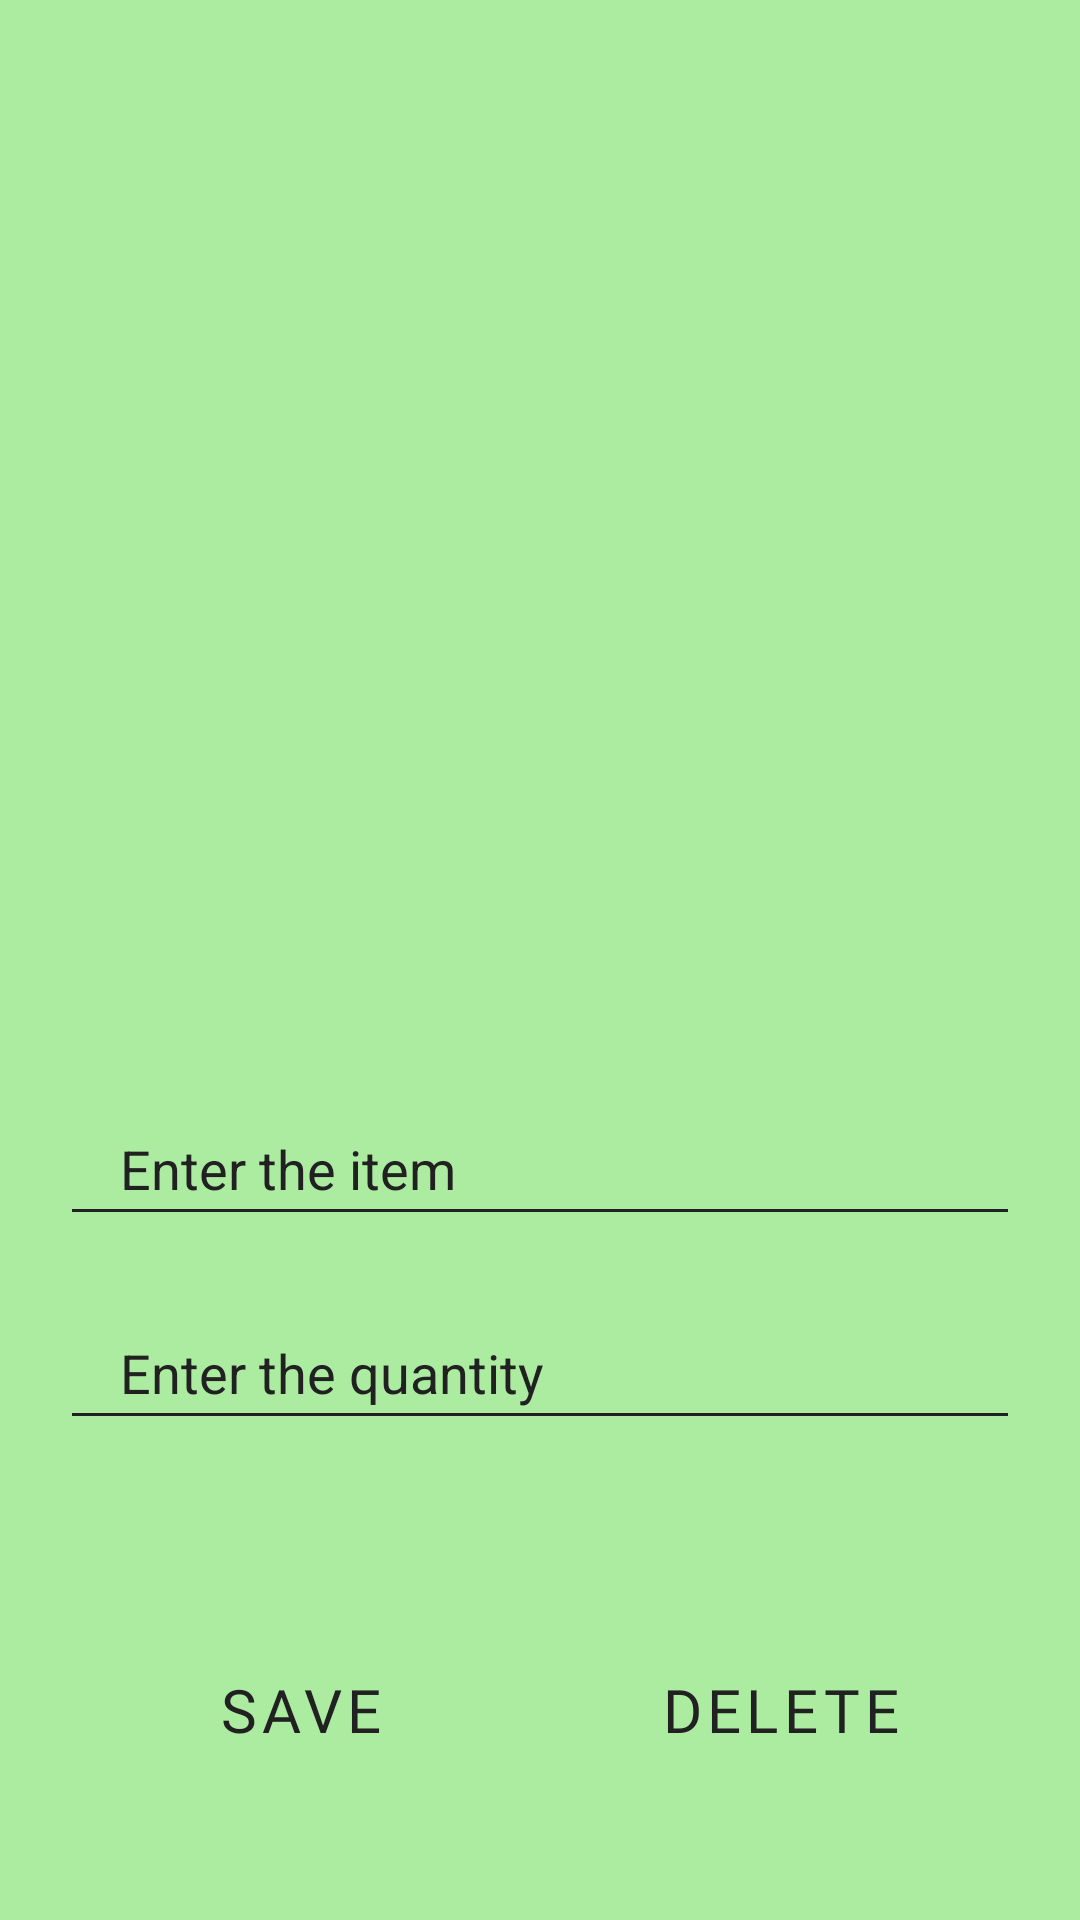

Layout XML and referenced resources for this Android screen:
<!-- AndroidManifest.xml: fallback theme Theme.MaterialComponents.DayNight.NoActionBar -->
<!-- res/layout/add_order_list_task.xml -->
<?xml version="1.0" encoding="utf-8"?>
<androidx.constraintlayout.widget.ConstraintLayout xmlns:android="http://schemas.android.com/apk/res/android"
    xmlns:app="http://schemas.android.com/apk/res-auto"
    xmlns:tools="http://schemas.android.com/tools"
    android:layout_width="match_parent"
    android:layout_height="match_parent"
    android:background="@drawable/pop_up_bg">

    <EditText
        android:id="@+id/item"
        android:layout_width="match_parent"
        android:layout_height="wrap_content"
        android:layout_margin="20dp"
        android:autofillHints="Write the title"
        android:backgroundTint="@color/text"
        android:hint="Enter the item"
        android:minHeight="48dp"
        android:paddingHorizontal="20dp"
        android:textColor="@color/text"
        android:textColorHint="@color/text"
        app:layout_constraintBottom_toTopOf="@+id/quantity"
        app:layout_constraintEnd_toEndOf="parent"
        app:layout_constraintStart_toStartOf="parent"
        tools:ignore="HardcodedText,TextFields,VisualLintTextFieldSize" />
    <EditText
        android:id="@+id/quantity"
        android:layout_width="match_parent"
        android:layout_height="wrap_content"
        android:layout_margin="20dp"
        android:backgroundTint="@color/text"
        android:hint="Enter the quantity"
        android:minHeight="48dp"
        android:paddingHorizontal="20dp"
        android:inputType="number"
        android:textColor="@color/text"
        android:textColorHint="@color/text"
        app:layout_constraintBottom_toTopOf="@+id/lowerLayout"
        app:layout_constraintEnd_toEndOf="parent"
        app:layout_constraintStart_toStartOf="parent"
        tools:ignore="Autofill,HardcodedText,TextFields,VisualLintTextFieldSize" />


    <LinearLayout
        android:id="@+id/lowerLayout"
        android:layout_width="match_parent"
        android:layout_height="wrap_content"
        android:orientation="horizontal"
        android:gravity="center"
        app:layout_constraintBottom_toBottomOf="parent"
        app:layout_constraintEnd_toEndOf="parent"
        app:layout_constraintStart_toStartOf="parent">
        <Button
            android:id="@+id/saveBtn"
            android:layout_width="120dp"
            android:layout_height="60dp"
            android:layout_marginVertical="40dp"
            android:layout_marginHorizontal="20dp"
            android:backgroundTint="@color/cardBg"
            android:textSize="20sp"
            android:fontFamily="@font/poppins_extrabold"
            android:textColor="@color/text"
            android:text="Save"
            tools:ignore="HardcodedText"
            style="?android:attr/buttonBarButtonStyle" />
        <Button
            android:id="@+id/deleteBtn"
            android:layout_width="120dp"
            android:layout_height="60dp"
            android:layout_marginVertical="40dp"
            android:layout_marginHorizontal="20dp"
            android:backgroundTint="@color/red"
            android:textSize="20sp"
            android:fontFamily="@font/poppins_extrabold"
            android:textColor="@color/text"
            android:text="Delete"
            tools:ignore="HardcodedText"
            style="?android:attr/buttonBarButtonStyle" />

    </LinearLayout>

</androidx.constraintlayout.widget.ConstraintLayout>
<!-- resources referenced by this layout -->
<resources>
  <color name="cardBg">#8BC34A</color>
  <color name="red">#FF0000</color>
  <color name="text">#212121</color>
  <!-- drawable pop_up_bg (drawable) -->
  <?xml version="1.0" encoding="utf-8"?>
  <shape xmlns:android="http://schemas.android.com/apk/res/android">
  
      <corners android:topRightRadius="0dp"
          android:topLeftRadius="0dp"/>
      <solid android:color="@color/accentBg"/>
      <padding android:bottom="0dp" android:left="0dp" android:right="0dp" android:top="0dp"/>
  </shape>
  <color name="accentBg">#ACECA1</color>
</resources>
